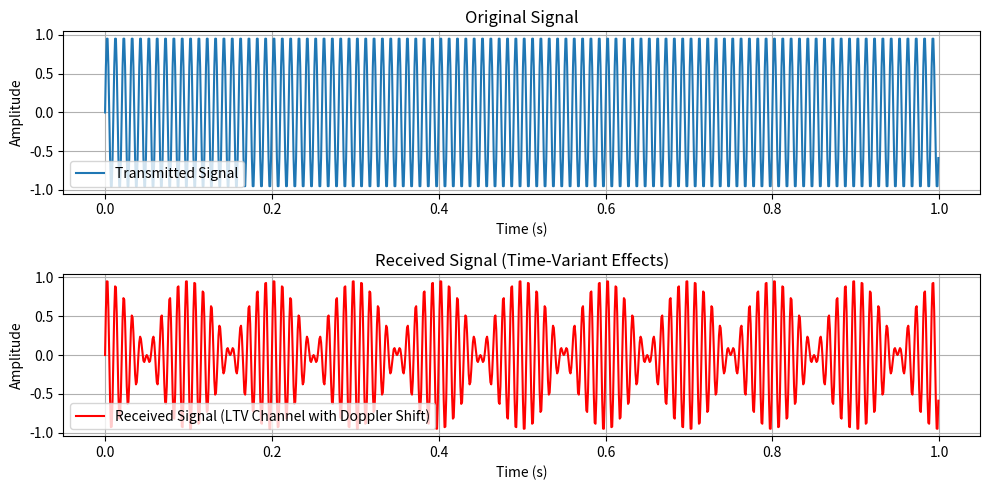

Source code (Python):
import numpy as np
import matplotlib.pyplot as plt

# Define parameters
fs = 1000  # Sampling frequency
t = np.linspace(0, 1, fs, endpoint=False)  # Time vector (1 second)
f_c = 100  # Carrier frequency (Hz)
f_d = 5  # Doppler shift (Hz)

# Generate a transmitted signal (sinusoidal wave)
x = np.sin(2 * np.pi * f_c * t)

# Define a time-variant impulse response with Doppler shift
h_t = np.exp(1j * 2 * np.pi * f_d * t)  # Complex exponential simulating Doppler effect

# Pass the signal through the LTV channel (multiplication in time domain)
y = np.real(x * h_t)  # Received signal (taking real part)

# Plot the transmitted and received signals
plt.figure(figsize=(10, 5))

plt.subplot(2, 1, 1)
plt.plot(t, x, label="Transmitted Signal")
plt.title("Original Signal")
plt.xlabel("Time (s)")
plt.ylabel("Amplitude")
plt.legend()
plt.grid()

plt.subplot(2, 1, 2)
plt.plot(t, y, label="Received Signal (LTV Channel with Doppler Shift)", color='r')
plt.title("Received Signal (Time-Variant Effects)")
plt.xlabel("Time (s)")
plt.ylabel("Amplitude")
plt.legend()
plt.grid()

plt.tight_layout()
plt.show()
